Run: headless pygame with SDL's dummy video driver; simulated clock (each Clock.tick advances the game by its frame time, no real sleeping); random seed 0; keys injected as events and as key.get_pressed() state; no mouse input.
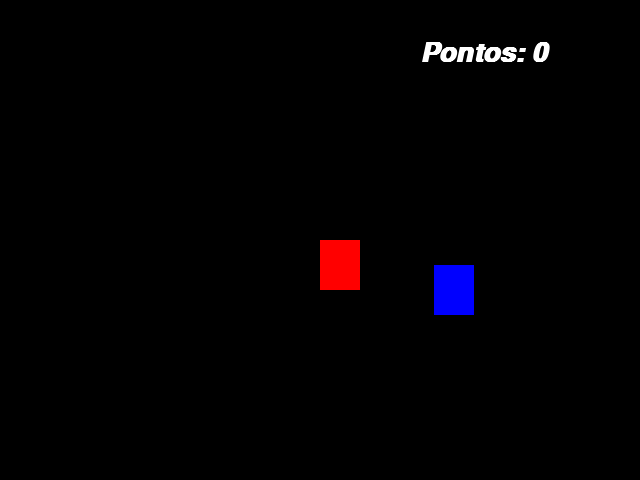
Frame 1 of 4 · flips 1–60 · no input
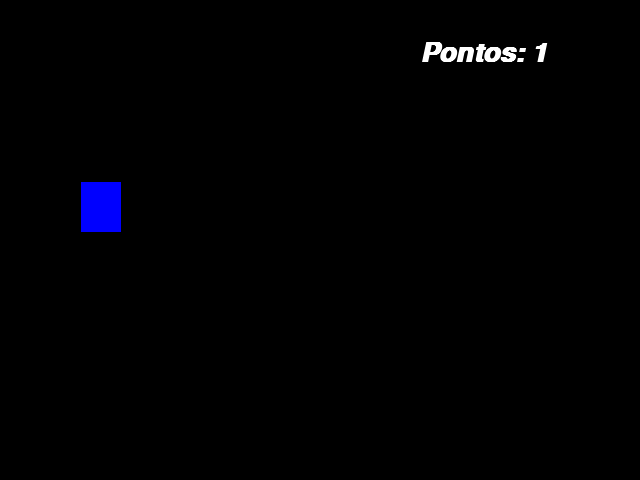
Frame 2 of 4 · flips 61–180 · tapped SPACE, RETURN · held RIGHT (→), D
Frame 3 of 4 · flips 181–300 · held DOWN (↓), S · screen unchanged from frame 2, image omitted
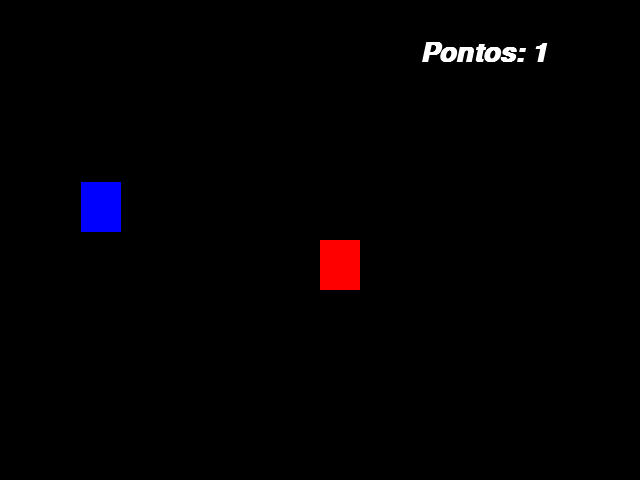
Frame 4 of 4 · flips 301–420 · held LEFT (←), A, UP (↑), W

The pygame program that drew these frames:

# Pygame Aula #06 - Gerador de Texto

# Imports
import pygame                                # Importação da blibioteca Pygame
from pygame.locals import *                  # Sub-Modulo da Blibioteca Pygame / O * é para importa tudo Dentro do Modulo
from sys import exit                         # Quando Clicar Fechar Janela ela fechar a janela
from random import randint
pygame.init()                                # Inicializador da Blibiotecar pygame

# Variaveis do Tamanho da Tela
Largura = 640
Altura  = 480

# Variaveis de Movimento
x = Largura / 2
y = Altura / 2
# Invocão do Demonio Azul kkkk
x_azul = randint(40, 600)
y_azul = randint(50, 430)
# Pontos
Pontos = 0
# Fonte Texto
# Para Saber As Fontes Disponiveis degite :pygame.font.get_fonts() no terminal
fonte = pygame.font.SysFont('arial', 40 , True , True)

Tela = pygame.display.set_mode((Largura, Altura))   # Essa Função Set_mode Vai receber uma Tupla e essa Tapla vai receber A Largura e Autura
pygame.display.set_caption('Jogo')                                   # Altera o Nome da Janela
# Frames controle
Relogio = pygame.time.Clock()

# Todo o jogo se passar em Loop Infinito
while True:
    Relogio.tick(30)              # Quantos Frames por Segundo o jogo vai ter
    Tela.fill((0,0,0))          # Pecher a Tela com uma Cor determinada
    Mensagem = f'Pontos: {Pontos}' # Mensagem na Tela
    Texto_Formatado = fonte.render(Mensagem, True, (255,255,255)) # Mesagem Pontos , Pixelado sim=False Não=True, Cores RGB
    for event in pygame.event.get():       # O Loop For vai Checar se ocorreu um Evento
        if event.type == QUIT:
            pygame.quit()
            exit()

    if pygame.key.get_pressed()[K_a]: # presionar botão
        x = x - 20
    if pygame.key.get_pressed()[K_d]: # presionar botão
        x = x + 20
    if pygame.key.get_pressed()[K_w]: # presionar botão
        y = y - 20
    if pygame.key.get_pressed()[K_s]: # presionar botão
        y = y + 20

    Playe_ret_Vermelho = pygame.draw.rect(Tela, (255,0,0), (x,y,40,50))      # Onde Retragulo vai ser Desnhado , A Cor do Retragulo , Posição X e Y e Largura do Retragulo e Alutura
    ret_Azul = pygame.draw.rect(Tela, (0,0,255), (x_azul,y_azul,40,50))

    #Colisor
    if Playe_ret_Vermelho.colliderect(ret_Azul): #Toda vez que o vermelho colidir com azul vai acontecer isso:
        x_azul = randint(40, 600)
        y_azul = randint(50, 430)
        Pontos = Pontos +1

    Tela.blit(Texto_Formatado, (420,40))   # Posição do Texto
    pygame.display.update()                # Atualiza à tela do Jogo
